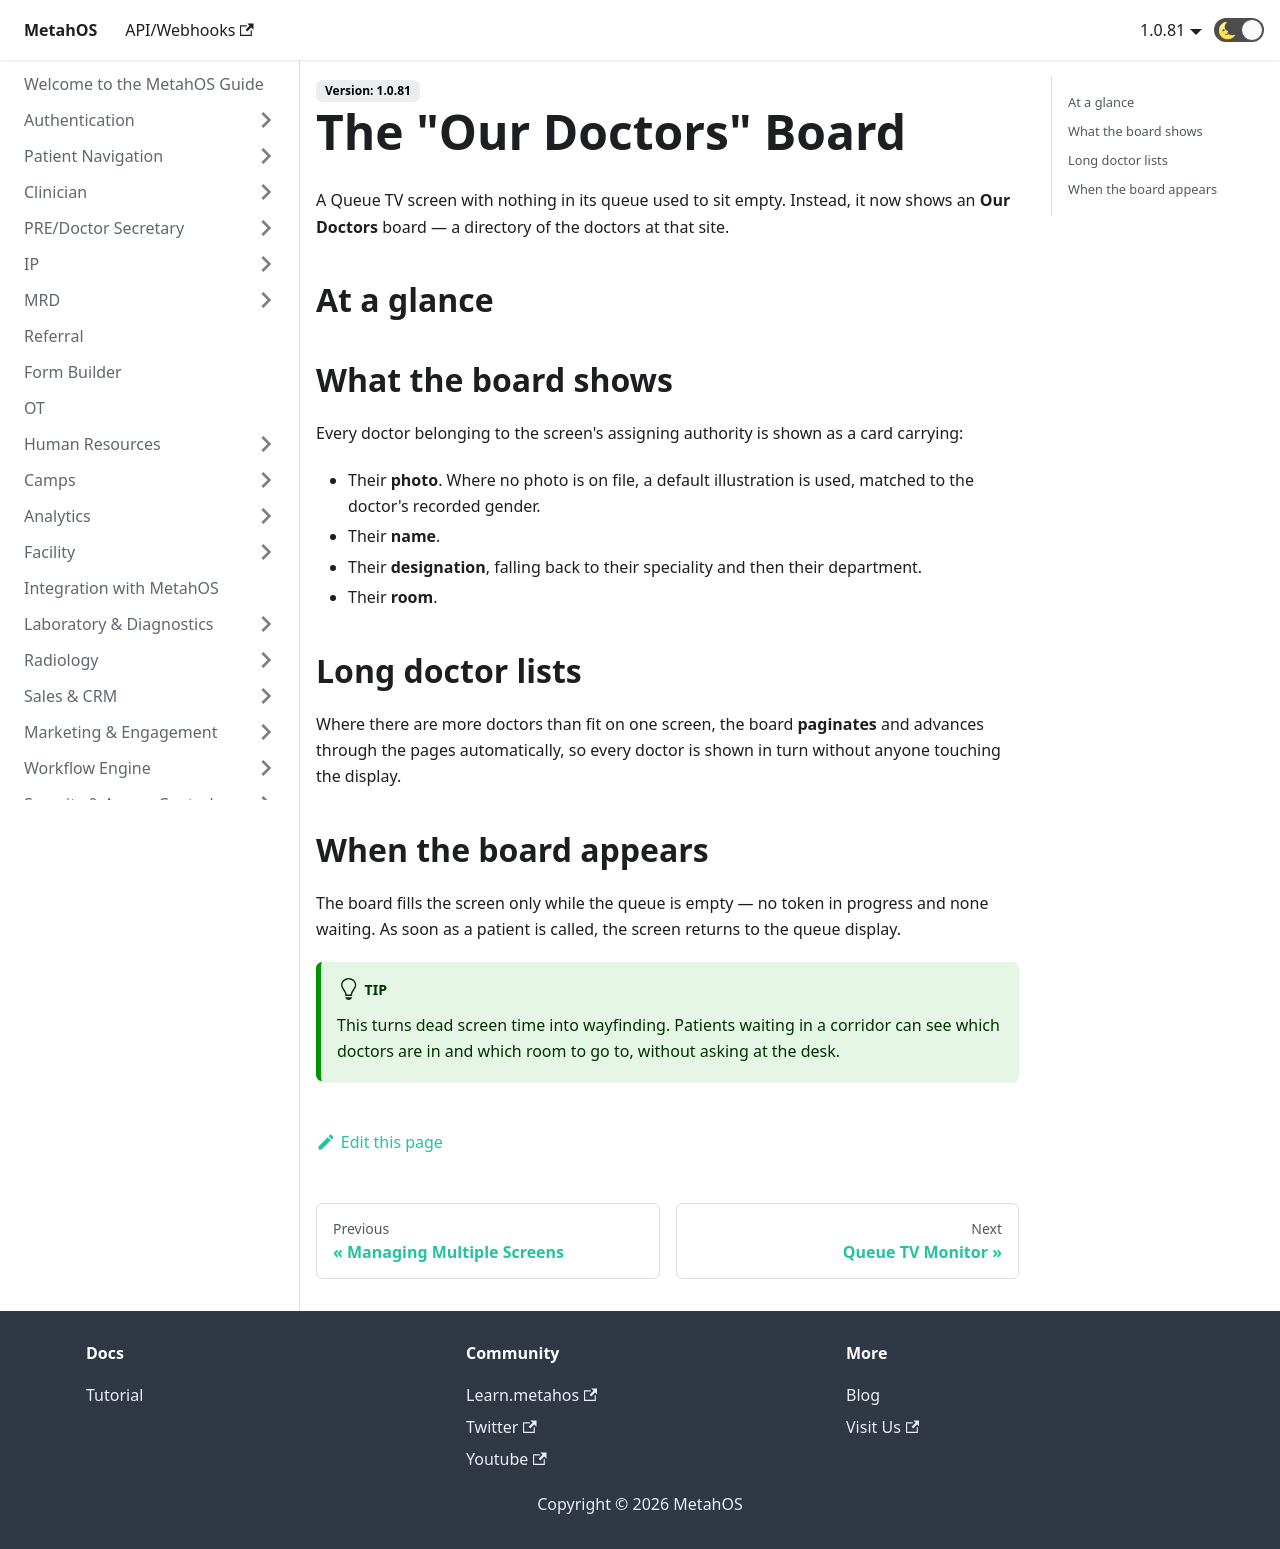

repository: anmolmalik97/MetahOS-Guide · page: docs/queue-tv/doctor-directory-board/index.html · generator: docusaurus

---
sidebar_position: 5
---

# The "Our Doctors" Board

A Queue TV screen with nothing in its queue used to sit empty. Instead, it now shows an **Our Doctors** board — a directory of the doctors at that site.

## At a glance

```steps
fa-tv | Queue is empty | Nobody is currently being called.
fa-users | Our Doctors appears | The screen shows the site's doctors instead.
fa-id-card | A card per doctor | Photo, name, designation and room.
fa-refresh | Pages turn automatically | Long lists cycle on their own.
fa-bell | Queue resumes | The board steps aside when a token is called.
```

## What the board shows

Every doctor belonging to the screen's assigning authority is shown as a card carrying:

- Their **photo**. Where no photo is on file, a default illustration is used, matched to the doctor's recorded gender.
- Their **name**.
- Their **designation**, falling back to their speciality and then their department.
- Their **room**.

## Long doctor lists

Where there are more doctors than fit on one screen, the board **paginates** and advances through the pages automatically, so every doctor is shown in turn without anyone touching the display.

## When the board appears

The board fills the screen only while the queue is empty — no token in progress and none waiting. As soon as a patient is called, the screen returns to the queue display.

:::tip
This turns dead screen time into wayfinding. Patients waiting in a corridor can see which doctors are in and which room to go to, without asking at the desk.
:::
